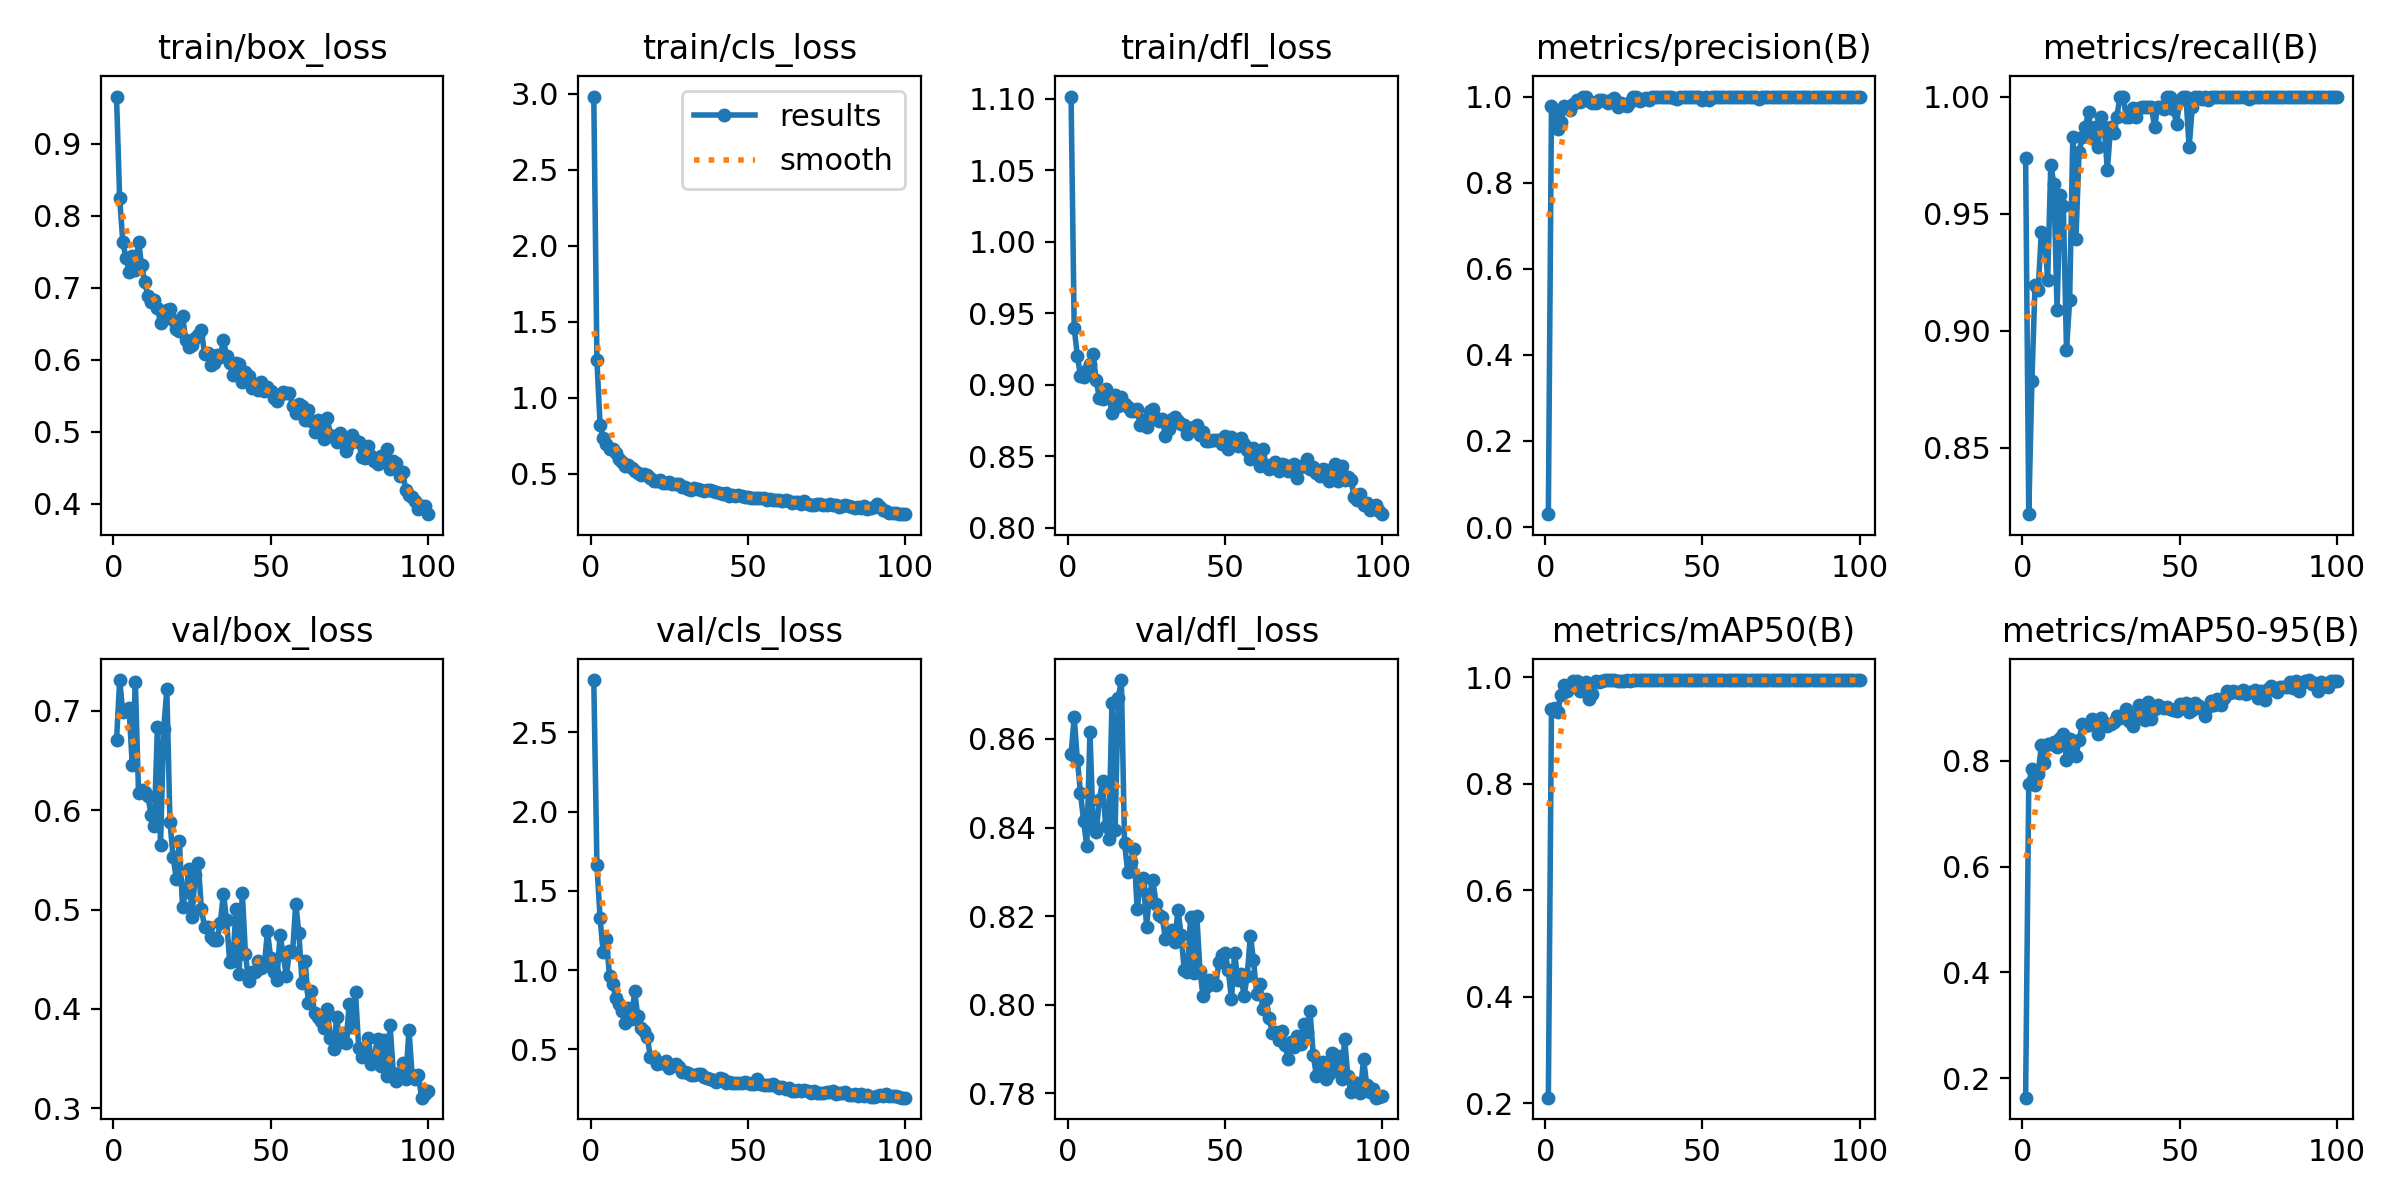

The table this chart was drawn from, first rows:
epoch, time, train/box_loss, train/cls_loss, train/dfl_loss, metrics/precision(B), metrics/recall(B), metrics/mAP50(B), metrics/mAP50-95(B), val/box_loss, val/cls_loss, val/dfl_loss, lr/pg0, lr/pg1, lr/pg2
1, 85.89, 0.9654, 2.981, 1.102, 0.02987, 0.9739, 0.2102, 0.1634, 0.6702, 2.829, 0.8566, 0.00018, 0.00018, 0.00018
2, 141.5, 0.824, 1.246, 0.9399, 0.9781, 0.8217, 0.94, 0.7572, 0.731, 1.663, 0.865, 0.0003762, 0.0003762, 0.0003762
3, 185.2, 0.7637, 0.823, 0.9203, 0.9665, 0.8787, 0.9422, 0.785, 0.6988, 1.326, 0.8553, 0.0005685, 0.0005685, 0.0005685
4, 229.1, 0.7407, 0.7348, 0.9065, 0.9256, 0.9197, 0.9358, 0.7549, 0.7001, 1.111, 0.8478, 0.0007568, 0.0007568, 0.0007568
5, 272.7, 0.7224, 0.6944, 0.9054, 0.9419, 0.9174, 0.9668, 0.7754, 0.7025, 1.196, 0.8414, 0.0009412, 0.0009412, 0.0009412
6, 314.7, 0.7443, 0.6623, 0.9101, 0.9775, 0.9421, 0.9864, 0.8295, 0.6457, 0.9634, 0.8358, 0.001122, 0.001122, 0.001122
7, 358.9, 0.7248, 0.6626, 0.9143, 0.973, 0.9415, 0.975, 0.7961, 0.7289, 0.9106, 0.8616, 0.001298, 0.001298, 0.001298
8, 403.5, 0.7639, 0.639, 0.9213, 0.9697, 0.9217, 0.9811, 0.8318, 0.6171, 0.8238, 0.8408, 0.001471, 0.001471, 0.001471
9, 444.7, 0.7307, 0.5962, 0.9032, 0.9824, 0.9709, 0.9931, 0.8325, 0.6201, 0.7885, 0.839, 0.001639, 0.001639, 0.001639
10, 492.4, 0.7083, 0.577, 0.8908, 0.991, 0.9627, 0.9927, 0.8352, 0.6187, 0.7433, 0.8463, 0.001804, 0.001804, 0.001804
11, 553, 0.6879, 0.5556, 0.89, 0.9875, 0.9087, 0.9744, 0.8265, 0.6138, 0.6638, 0.8505, 0.001802, 0.001802, 0.001802
12, 598.2, 0.6803, 0.5571, 0.8969, 1, 0.9579, 0.984, 0.8436, 0.5948, 0.7598, 0.8404, 0.001782, 0.001782, 0.001782
13, 641.9, 0.6825, 0.5385, 0.8924, 1, 0.9533, 0.9912, 0.8516, 0.5842, 0.6911, 0.8373, 0.001762, 0.001762, 0.001762
14, 686.9, 0.6718, 0.5202, 0.8804, 0.9903, 0.8919, 0.9587, 0.8011, 0.6839, 0.8662, 0.868, 0.001743, 0.001743, 0.001743
15, 730.2, 0.6508, 0.5062, 0.8928, 0.9845, 0.913, 0.9689, 0.8417, 0.5646, 0.7088, 0.8393, 0.001723, 0.001723, 0.001723
16, 773.5, 0.658, 0.4923, 0.8851, 0.984, 0.9826, 0.9926, 0.8162, 0.6815, 0.6361, 0.8693, 0.001703, 0.001703, 0.001703
17, 817.3, 0.6688, 0.4979, 0.8917, 0.9919, 0.9391, 0.9905, 0.8091, 0.7218, 0.6191, 0.8733, 0.001683, 0.001683, 0.001683
18, 858.9, 0.6708, 0.4919, 0.8866, 0.9912, 0.9764, 0.9941, 0.8396, 0.5878, 0.5793, 0.8365, 0.001663, 0.001663, 0.001663
19, 902.9, 0.655, 0.4753, 0.8844, 0.9896, 0.9826, 0.9946, 0.8691, 0.5527, 0.4505, 0.83, 0.001644, 0.001644, 0.001644
20, 948.2, 0.6421, 0.4558, 0.8821, 0.984, 0.987, 0.9945, 0.8668, 0.5311, 0.4523, 0.8323, 0.001624, 0.001624, 0.001624
21, 1002, 0.6393, 0.4522, 0.8816, 0.9913, 0.9934, 0.995, 0.8676, 0.5685, 0.4079, 0.8353, 0.001604, 0.001604, 0.001604
22, 1065, 0.661, 0.4612, 0.8834, 0.9956, 0.9822, 0.9945, 0.8788, 0.5022, 0.4127, 0.8217, 0.001584, 0.001584, 0.001584
23, 1109, 0.6276, 0.4427, 0.8718, 0.9753, 0.987, 0.9938, 0.8734, 0.5181, 0.4133, 0.8267, 0.001564, 0.001564, 0.001564
24, 1151, 0.6174, 0.4401, 0.8754, 0.9857, 0.9783, 0.9934, 0.8501, 0.5405, 0.4294, 0.8286, 0.001545, 0.001545, 0.001545
25, 1196, 0.6208, 0.4454, 0.8707, 0.9811, 0.9913, 0.9941, 0.8814, 0.4925, 0.3843, 0.8176, 0.001525, 0.001525, 0.001525
26, 1241, 0.6293, 0.4312, 0.882, 0.9772, 0.987, 0.9944, 0.8715, 0.5344, 0.3994, 0.825, 0.001505, 0.001505, 0.001505
27, 1290, 0.6344, 0.437, 0.8831, 0.9867, 0.9685, 0.9935, 0.8666, 0.5466, 0.4075, 0.8281, 0.001485, 0.001485, 0.001485
28, 1336, 0.6411, 0.4336, 0.877, 1, 0.9869, 0.9948, 0.87, 0.5003, 0.3912, 0.8228, 0.001465, 0.001465, 0.001465
29, 1382, 0.6071, 0.4166, 0.8746, 1, 0.9842, 0.9949, 0.8726, 0.4827, 0.3582, 0.8201, 0.001446, 0.001446, 0.001446
30, 1426, 0.6097, 0.4113, 0.8764, 0.989, 0.9913, 0.9949, 0.8853, 0.4824, 0.3548, 0.8198, 0.001426, 0.001426, 0.001426
31, 1470, 0.5927, 0.3987, 0.8644, 0.994, 1, 0.995, 0.8817, 0.4728, 0.3508, 0.8148, 0.001406, 0.001406, 0.001406
32, 1513, 0.5955, 0.3935, 0.8694, 0.9957, 0.9999, 0.9949, 0.8845, 0.4693, 0.336, 0.8162, 0.001386, 0.001386, 0.001386
33, 1556, 0.6068, 0.4056, 0.876, 0.9922, 0.9913, 0.995, 0.8982, 0.4692, 0.3383, 0.8169, 0.001366, 0.001366, 0.001366
34, 1602, 0.6038, 0.3994, 0.8775, 0.9984, 0.9913, 0.995, 0.8762, 0.4866, 0.3426, 0.8142, 0.001347, 0.001347, 0.001347
35, 1644, 0.627, 0.3975, 0.8749, 1, 0.9952, 0.995, 0.8666, 0.516, 0.3446, 0.8214, 0.001327, 0.001327, 0.001327
36, 1689, 0.6051, 0.3872, 0.8723, 0.9993, 0.9913, 0.995, 0.8876, 0.4892, 0.3279, 0.8157, 0.001307, 0.001307, 0.001307
37, 1730, 0.5955, 0.3923, 0.8718, 1, 0.9953, 0.995, 0.906, 0.4472, 0.3188, 0.8077, 0.001287, 0.001287, 0.001287
38, 1774, 0.5784, 0.3936, 0.8659, 0.9991, 0.9957, 0.995, 0.89, 0.4485, 0.3111, 0.8072, 0.001267, 0.001267, 0.001267
39, 1819, 0.5946, 0.3851, 0.8699, 0.9994, 0.9957, 0.995, 0.8771, 0.501, 0.3072, 0.8197, 0.001248, 0.001248, 0.001248
40, 1865, 0.5945, 0.3785, 0.8709, 1, 0.9956, 0.995, 0.9108, 0.4356, 0.2962, 0.8071, 0.001228, 0.001228, 0.001228
41, 1926, 0.5688, 0.3736, 0.8722, 0.9957, 0.9956, 0.995, 0.8784, 0.5171, 0.3185, 0.82, 0.001208, 0.001208, 0.001208
42, 1986, 0.583, 0.3679, 0.8647, 0.9948, 0.987, 0.9949, 0.8984, 0.4553, 0.3125, 0.8075, 0.001188, 0.001188, 0.001188
43, 2031, 0.5766, 0.3722, 0.8671, 0.9993, 0.9957, 0.995, 0.9054, 0.4285, 0.2887, 0.8019, 0.001168, 0.001168, 0.001168
44, 2074, 0.5601, 0.356, 0.8606, 0.9996, 0.9957, 0.995, 0.9015, 0.4373, 0.2937, 0.804, 0.001149, 0.001149, 0.001149
45, 2120, 0.5652, 0.3613, 0.8609, 1, 0.9948, 0.995, 0.9004, 0.4374, 0.2909, 0.8056, 0.001129, 0.001129, 0.001129
46, 2160, 0.5577, 0.3562, 0.8617, 0.9993, 1, 0.995, 0.9018, 0.4484, 0.285, 0.8045, 0.001109, 0.001109, 0.001109
47, 2204, 0.5688, 0.3589, 0.8618, 0.9995, 1, 0.995, 0.8978, 0.4411, 0.2902, 0.8045, 0.001089, 0.001089, 0.001089
48, 2250, 0.5559, 0.3524, 0.8616, 1, 0.9947, 0.995, 0.8955, 0.4433, 0.2907, 0.8095, 0.001069, 0.001069, 0.001069
49, 2293, 0.5613, 0.3489, 0.8589, 1, 0.9881, 0.995, 0.8943, 0.4784, 0.2936, 0.8112, 0.00105, 0.00105, 0.00105
50, 2347, 0.5558, 0.3459, 0.8641, 0.9914, 0.9984, 0.995, 0.9077, 0.4514, 0.2888, 0.8115, 0.00103, 0.00103, 0.00103
51, 2406, 0.5461, 0.3424, 0.8549, 0.9992, 1, 0.995, 0.9011, 0.437, 0.2819, 0.8078, 0.00101, 0.00101, 0.00101
52, 2454, 0.543, 0.3392, 0.8634, 0.9914, 0.9998, 0.995, 0.9096, 0.4294, 0.2808, 0.8012, 0.0009902, 0.0009902, 0.0009902
53, 2505, 0.5512, 0.3446, 0.8588, 0.9982, 0.9783, 0.9947, 0.8918, 0.4746, 0.3112, 0.8117, 0.0009704, 0.0009704, 0.0009704
54, 2546, 0.5545, 0.3421, 0.857, 0.9994, 0.9957, 0.995, 0.8966, 0.4547, 0.2848, 0.8056, 0.0009506, 0.0009506, 0.0009506
55, 2589, 0.553, 0.3442, 0.8626, 0.9992, 1, 0.995, 0.9086, 0.433, 0.2764, 0.8068, 0.0009308, 0.0009308, 0.0009308
56, 2631, 0.5543, 0.3288, 0.8585, 0.9989, 1, 0.995, 0.903, 0.458, 0.2738, 0.802, 0.000911, 0.000911, 0.000911
57, 2671, 0.5354, 0.3332, 0.8546, 1, 0.9988, 0.995, 0.8985, 0.4576, 0.2781, 0.8063, 0.0008912, 0.0008912, 0.0008912
58, 2715, 0.5256, 0.3262, 0.8485, 0.9997, 1, 0.995, 0.8844, 0.5061, 0.285, 0.8156, 0.0008714, 0.0008714, 0.0008714
59, 2760, 0.5378, 0.3268, 0.8562, 1, 0.9986, 0.995, 0.902, 0.476, 0.2708, 0.8102, 0.0008516, 0.0008516, 0.0008516
60, 2802, 0.535, 0.3306, 0.8528, 0.9994, 1, 0.995, 0.913, 0.4257, 0.2558, 0.8025, 0.0008318, 0.0008318, 0.0008318
... 40 more rows
